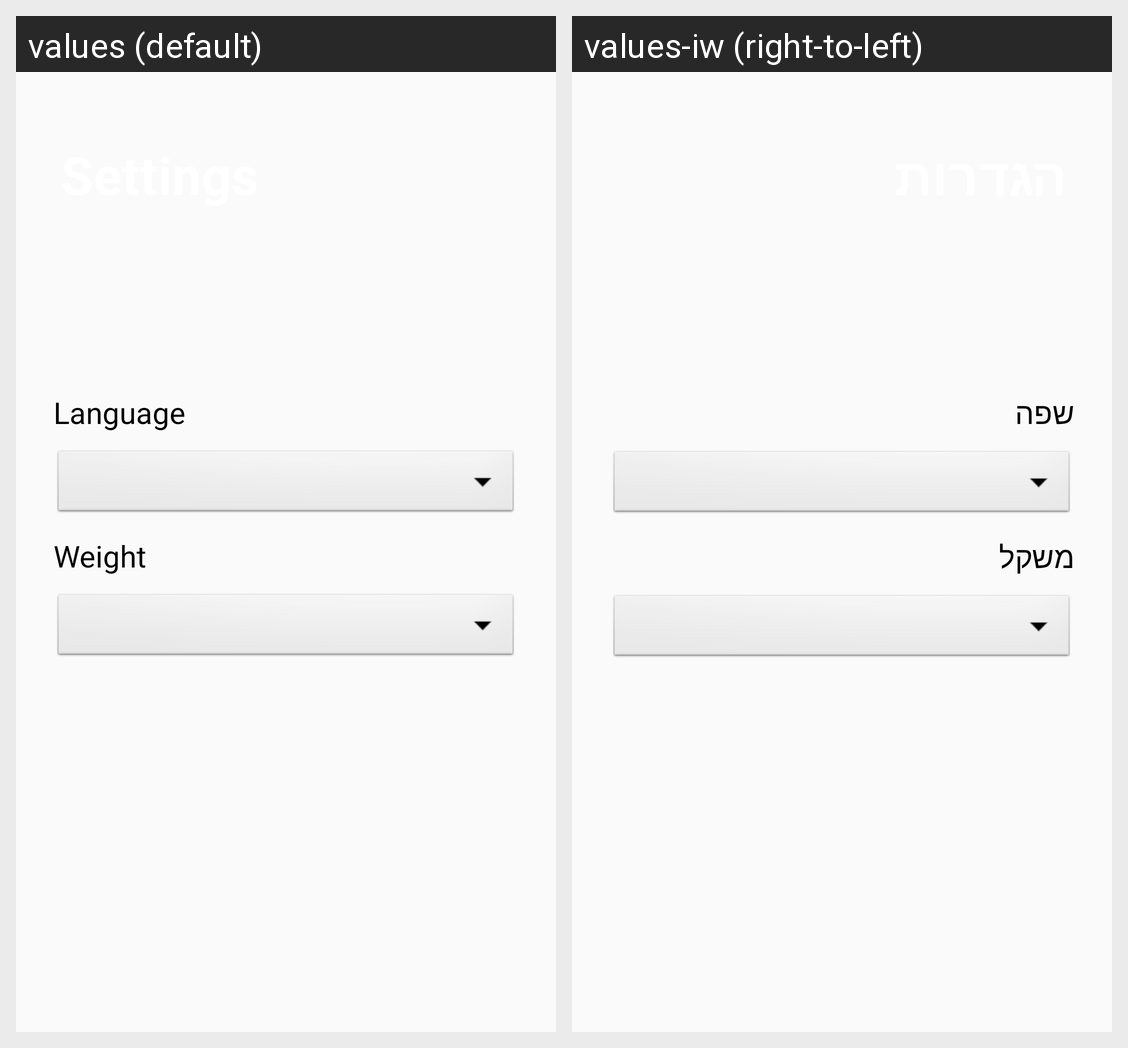

Translations of the strings shown on this Android screen, per locale in the grid:
Android screen res/layout/settings.xml rendered under 2 locales, left to right: values (default), values-iw (right-to-left). Device: Nexus 5 (rendered at 1080×1920; each locale shown at half size, 540×960, under a caption strip naming it); theme AppTheme.NoActionBar.
Strings drawn on this screen, with the default value and each locale's value (text and hints the layout hard-codes, and strings that could not be matched under every locale, appear in the picture but are not listed):

language
  values: Language
  values-iw: שפה

Weight
  values: Weight
  values-iw: משקל
